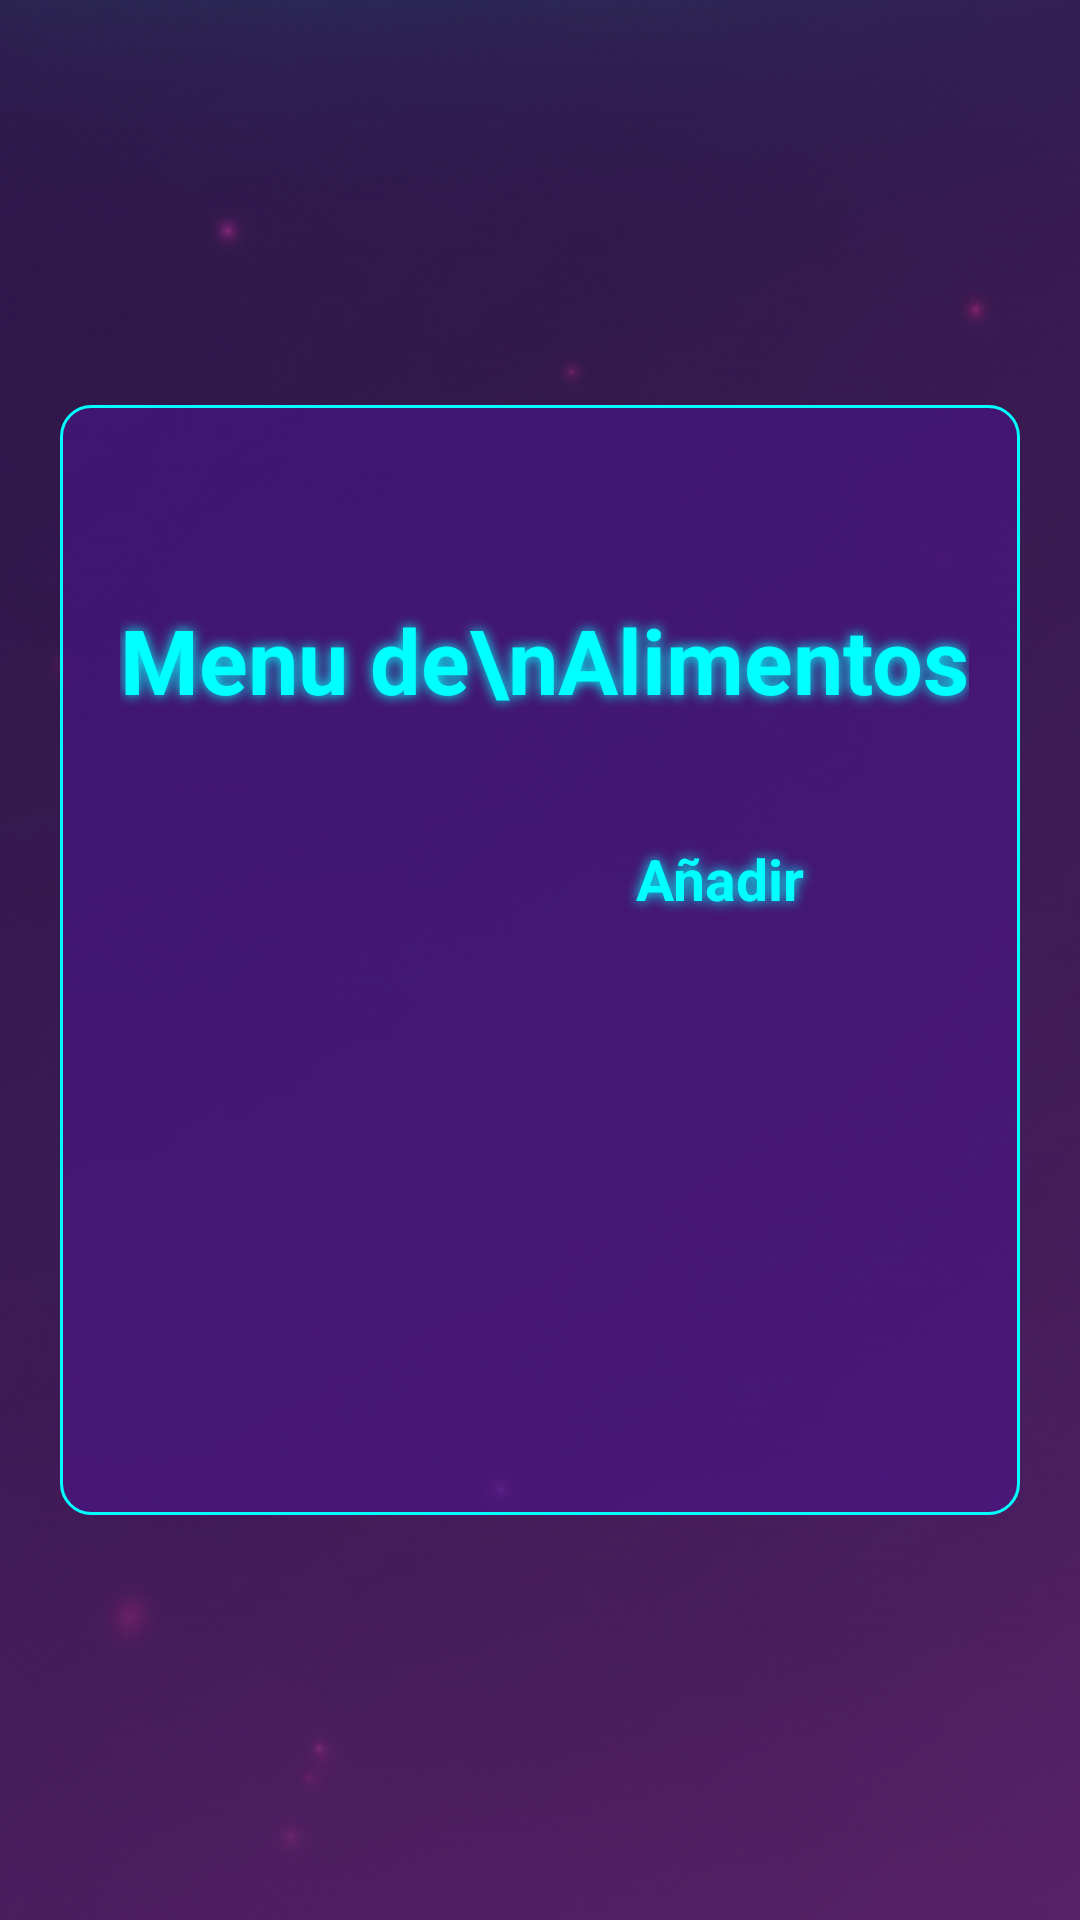

Reconstruct the res/layout file that produces this screen, plus the resources it refers to.
<!-- AndroidManifest.xml: application theme Theme.Navigation_Drawer_App -->
<!-- res/layout/fragment_menu.xml -->
<?xml version="1.0" encoding="utf-8"?>
<ScrollView xmlns:android="http://schemas.android.com/apk/res/android"
    xmlns:tools="http://schemas.android.com/tools"
    android:layout_width="match_parent"
    android:layout_height="match_parent"
    xmlns:app="http://schemas.android.com/apk/res-auto"
    android:background="@drawable/fondo"
    tools:context=".Fragmentos.MenuFragment">

    <FrameLayout
        android:layout_width="320dp"
        android:layout_height="300dp"
        android:id="@+id/vistadueno"
        android:background="@drawable/recuadros"
        android:layout_gravity="center">

        <LinearLayout
            android:layout_width="match_parent"
            android:orientation="horizontal"
            android:visibility="visible"
            android:layout_height="170dp">
            <TextView
                android:layout_width="wrap_content"
                android:textSize="30dp"
                android:text="Menu de\nAlimentos"
                android:textColor="#00FFFF"
                android:shadowRadius="10"
                android:shadowColor="#00FFFF"
                android:textStyle="bold"
                android:layout_marginLeft="20dp"
                android:layout_gravity="center"
                android:layout_height="wrap_content"/>
            <ImageView
                android:id="@+id/mas"
                android:layout_width="150dp"
                android:layout_height="150dp"
                android:layout_gravity="center_vertical"
                android:src="@drawable/masgamer" />
        </LinearLayout>
        
        <TextView
            android:layout_width="70dp"
            android:layout_height="25dp"
            android:gravity="center"
            android:visibility="visible"
            android:text="Añadir"
            android:textColor="#00FFFF"
            android:id="@+id/añadir"
            android:shadowRadius="10"
            android:shadowColor="#00FFFF"
            android:textStyle="bold"
            android:textSize="19dp"
            android:layout_marginStart="185dp"
            android:layout_marginTop="145dp"/>
        <ListView
            android:visibility="visible"
            android:layout_width="match_parent"
            android:id="@+id/listita"
            android:layout_height="200dp"
            android:layout_marginTop="170dp"/>


        <FrameLayout
            android:layout_width="match_parent"
            android:layout_gravity="center_vertical"
            android:layout_height="200dp"
            android:visibility="invisible"
            android:id="@+id/deletelayout"
            android:background="@drawable/advertencia">
            <TextView
                android:layout_width="match_parent"
                android:layout_height="50dp"
                android:text="¿Estas seguro deseas eliminar el\nelemento?"
                android:shadowRadius="10"
                android:layout_marginTop="30dp"
                android:gravity="center_horizontal"
                android:textColor="#00FFFF"
                android:shadowColor="#00FFFF"
                android:textStyle="bold"
                android:textSize="19dp" />
            <LinearLayout
                android:layout_width="match_parent"
                android:layout_height="match_parent"
                android:layout_marginTop="120dp"
                android:orientation="horizontal">
                <Button
                    android:layout_width="wrap_content"
                    android:layout_height="wrap_content"
                    android:text="Cancelar"
                    android:background="@drawable/botones"
                    app:backgroundTint="@null"
                    android:id="@+id/cancelar"
                    android:layout_marginStart="40dp"
                    android:textColor="#FFFFFF"/>

                <Button
                    android:layout_width="wrap_content"
                    android:layout_height="wrap_content"
                    android:text="Eliminar"
                    android:background="@drawable/botones"
                    app:backgroundTint="@null"
                    android:id="@+id/eliminar"
                    android:layout_marginStart="40dp"
                    android:textColor="#FFFFFF"/>
            </LinearLayout>
        </FrameLayout>

    </FrameLayout>
</ScrollView>
<!-- resources referenced by this layout -->
<resources>
  <!-- drawable advertencia (drawable) -->
  <?xml version="1.0" encoding="utf-8"?>
  <shape xmlns:android="http://schemas.android.com/apk/res/android">
      <solid android:color="#FF0080"/>
      <corners android:radius="10dp"/>
      <stroke android:width="1dp"/>
      <stroke android:color="#00FFFF"/>
  </shape>
  <!-- drawable botones (drawable) -->
  <?xml version="1.0" encoding="utf-8"?>
  <shape xmlns:android="http://schemas.android.com/apk/res/android">
      <solid android:color="#CC4A148C"/>
      <corners android:radius="10dp"/>
      <stroke android:width="2dp"/>
      <stroke android:color="#00FFFF"/>
  </shape>
  <!-- drawable fondo: png bitmap (drawable, 936009 bytes) -->
  <!-- drawable masgamer: png bitmap (drawable, 3455 bytes) -->
  <!-- drawable recuadros (drawable) -->
  <?xml version="1.0" encoding="utf-8"?>
  <shape xmlns:android="http://schemas.android.com/apk/res/android">
      <solid android:color="#994A148C"/>
      <corners android:radius="10dp"/>
      <stroke android:width="1dp"/>
      <stroke android:color="#00FFFF"/>
  
  </shape>
  <style name="Theme.Navigation_Drawer_App" parent="Base.Theme.Navigation_Drawer_App" />
  <style name="Base.Theme.Navigation_Drawer_App" parent="Theme.Material3.DayNight.NoActionBar">
          
          
      </style>
</resources>
